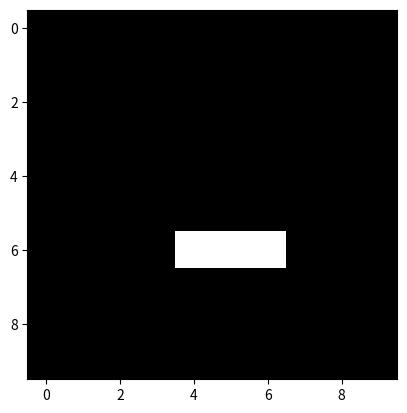

Generate this figure with matplotlib:
import numpy as np
import matplotlib.pyplot as plt
import matplotlib.animation as animation


######################################## test ##################################################
def test_grid(grid: np.ndarray[bool],) -> None:
    # this tests if the grid has the good format and shape
    assert type(grid) == np.ndarray  # work with numpy array
    assert grid.shape[0] == grid.shape[1]  # work with squared grid only
    assert len(grid.shape) == 2
    assert grid.dtype == bool  # grid contains boolean only


def test_update():
    # test the update function on 1 case (blinker)
    # rules:
    # -1. Any live cell with fewer than two live neighbours dies, as if by underpopulation.
    # -2. Any live cell with two or three live neighbours lives on to the next generation.
    # -3. Any live cell with more than three live neighbours dies, as if by overpopulation.
    # -4. Any dead cell with exactly three live neighbours becomes a live cell, as if by reproduction
    size = 10
    grid_empty = create_grid(size=size)
    cond_init_1 = [(5, 5), (6, 5), (7, 5)]
    grid_init = initialize_grid(grid=grid_empty,
                                cond_init=cond_init_1)
    grid = update(grid=grid_init)
    grid_empty = create_grid(size=size)
    cond_init_2 = [(6, 6), (6, 5), (6, 4)]
    grid_ok = initialize_grid(grid=grid_empty,
                              cond_init=cond_init_2)
    assert (grid == grid_ok).all()


######################################## functions #############################################
def create_grid(size: int,) -> np.ndarray[bool]:
    return np.zeros((size, size), dtype=bool)


def initialize_grid(
        grid: np.ndarray[bool],
        cond_init: list[tuple[int, int]],
) -> np.ndarray[bool]:
    if len(cond_init) > 0:
        grid[cond_init[0][0], cond_init[0][1]] = True
        cond_init.pop(0)
        initialize_grid(grid=grid, cond_init=cond_init)
    return grid


def apply_periodicity(x: int, size: int,) -> int:
    if x < 0:
        return size - 1
    elif x == size:
        return 0
    else:
        return x


def count_live_neigbours(
    grid: np.ndarray[bool],
    i: int,
    j: int,
) -> int:
    size = len(grid)
    # count the number of live neighbours of the cell i, j in grid
    n_neighbours = -int(grid[i, j])
    for n_i in range(i-1, i+2):
        for n_j in range(j-1, j+2):
            # periodic boundary condition
            n_i = apply_periodicity(x=n_i, size=size)
            n_j = apply_periodicity(x=n_j, size=size)
            n_neighbours += grid[n_i, n_j]
    return n_neighbours


def update(grid: np.ndarray[bool],) -> np.ndarray[bool]:
    # update the grid according to the rules:
    # -1. Any live cell with fewer than two live neighbours dies, as if by underpopulation.
    # -2. Any live cell with two or three live neighbours lives on to the next generation.
    # -3. Any live cell with more than three live neighbours dies, as if by overpopulation.
    # -4. Any dead cell with exactly three live neighbours becomes a live cell, as if by reproduction

    # for all cells, I need a function that counts the number of live neighbours
    # if the cell is alive, then apply rule 1, 2 & 3
    # else: apply rule 4
    size = len(grid)
    new_grid = create_grid(size=size)  # rule 1 and 3 already satisfied
    for i in range(size):
        for j in range(size):
            n_ij = count_live_neigbours(grid=grid, i=i, j=j)
            if grid[i, j]:
                if n_ij == 2 or n_ij == 3:  # rule 2
                    new_grid[i, j] = True
            else:
                if n_ij == 3:  # rule 4
                    new_grid[i, j] = True
    return new_grid


def vizualize(
        size: int,
        cond_init: list[tuple[int, int]],
        n_times: int,
) -> None:
    grid_empty = create_grid(size=size)
    grid_init = initialize_grid(grid=grid_empty,
                                cond_init=cond_init)
    grid = grid_init
    ims = []
    fig, ax = plt.subplots()
    for t in range(n_times):
        # ax.set_title("timestamp t = " + str(t))
        ax.imshow(grid, cmap='gray')
        im = plt.imshow(grid, animated=True)
        if t == 0:
            ax.imshow(grid)
        ims.append([im])
        grid = update(grid=grid)
    ani = animation.ArtistAnimation(fig, ims, interval=50, blit=True,
                                    repeat_delay=1000)
    plt.show()


if __name__ == "__main__":
    print("hello")
    size = 10
    grid_empty = create_grid(size=size)
    test_grid(grid_empty)
    cond_init = [(5, 5), (6, 5), (7, 5)]
    grid_init = initialize_grid(grid=grid_empty,
                                cond_init=cond_init)
    test_grid(grid_init)
    test_update()
    cond_init = [(5, 5), (6, 5), (7, 5)]
    vizualize(size=10, cond_init=cond_init, n_times=60)
